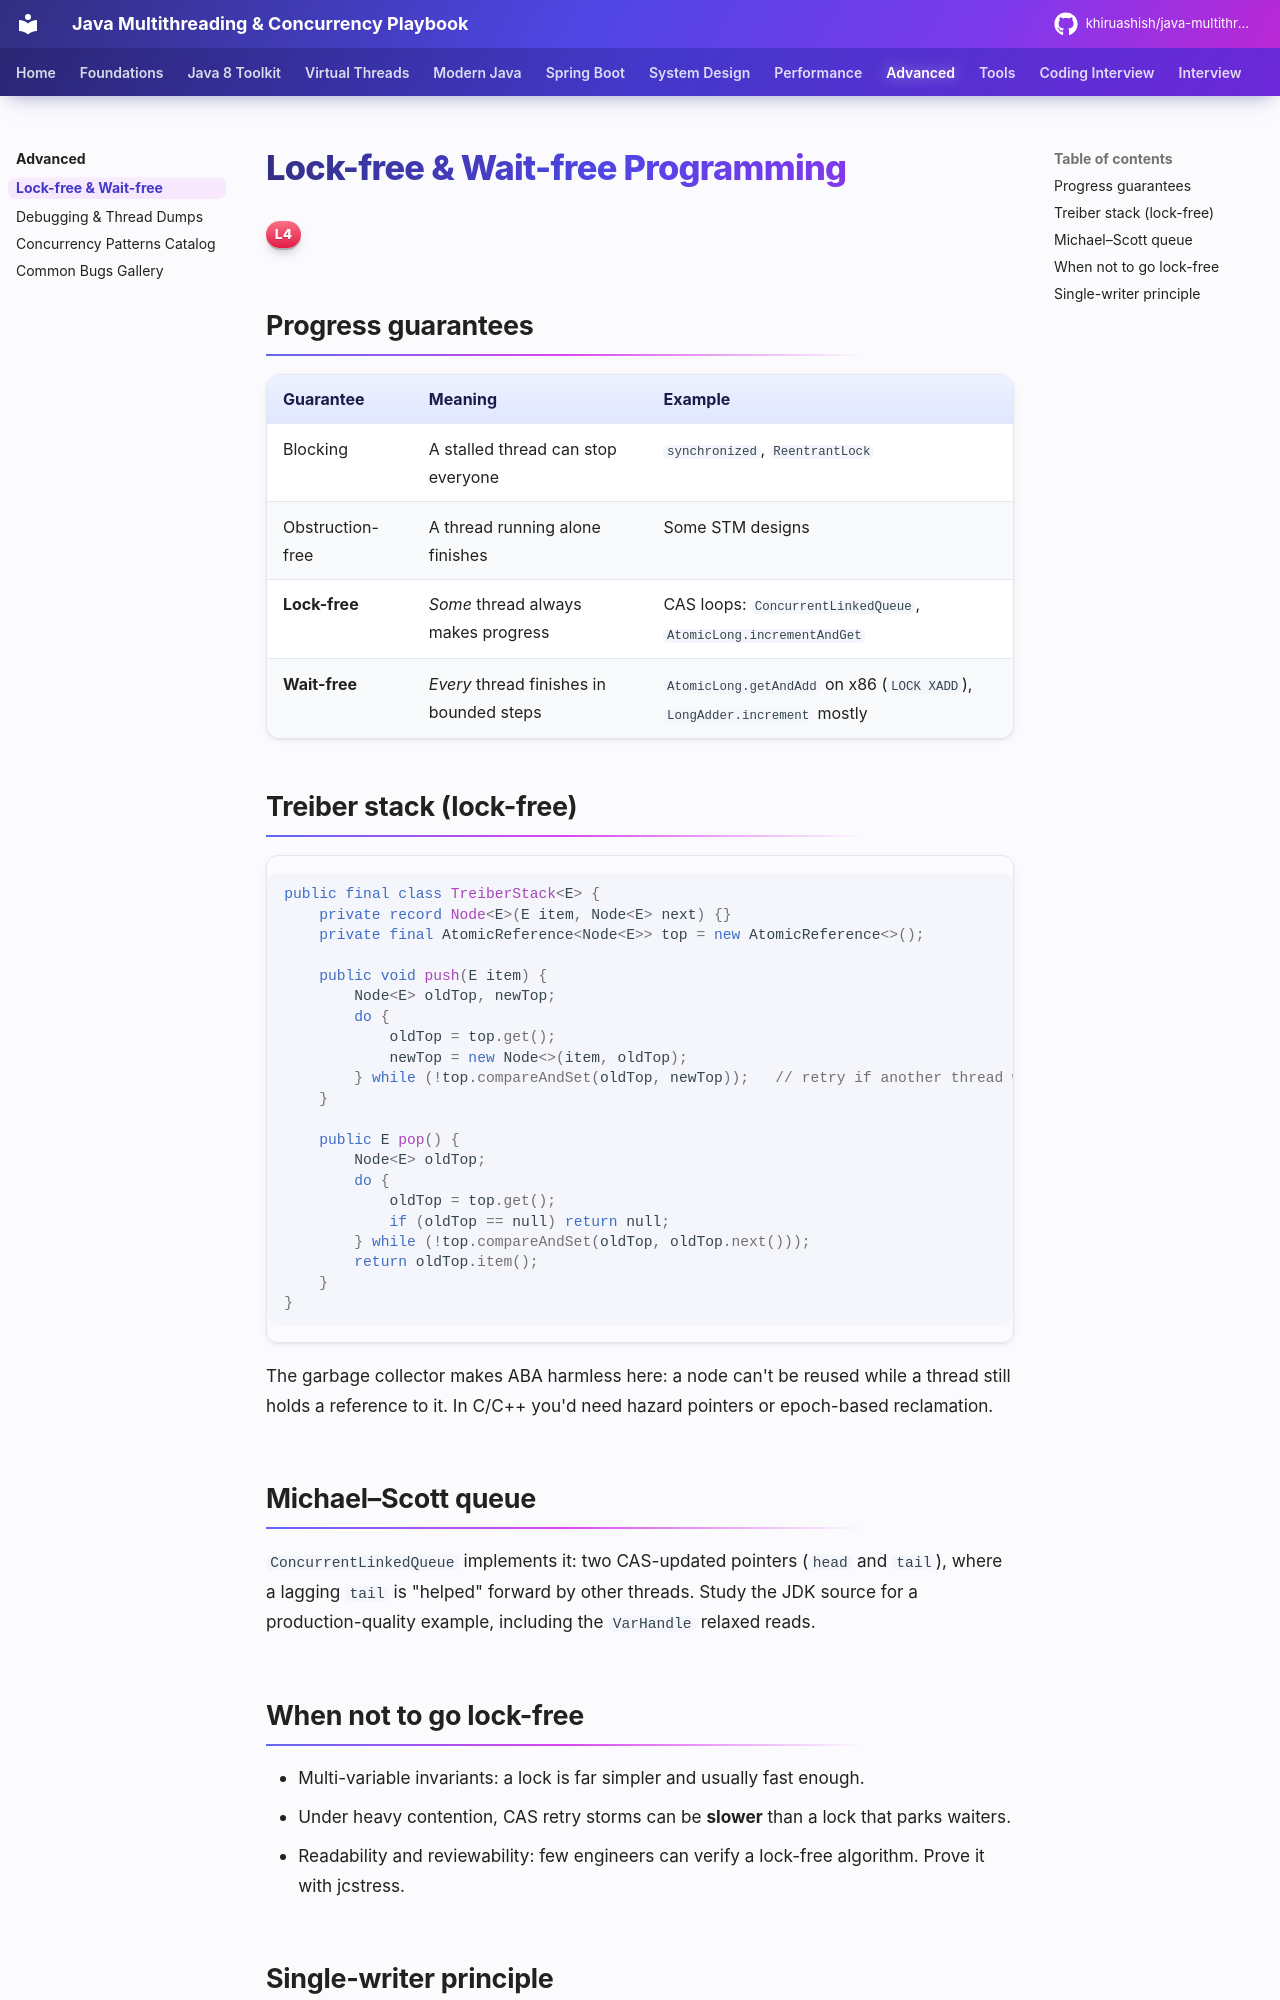

repository: khiruashish/java-multithreading-playbook · page: advanced/lock-free/index.html · generator: mkdocs

# Lock-free & Wait-free Programming

<span class="level l4">L4</span>

## Progress guarantees

| Guarantee | Meaning | Example |
|---|---|---|
| Blocking | A stalled thread can stop everyone | `synchronized`, `ReentrantLock` |
| Obstruction-free | A thread running alone finishes | Some STM designs |
| **Lock-free** | *Some* thread always makes progress | CAS loops: `ConcurrentLinkedQueue`, `AtomicLong.incrementAndGet` |
| **Wait-free** | *Every* thread finishes in bounded steps | `AtomicLong.getAndAdd` on x86 (`LOCK XADD`), `LongAdder.increment` mostly |

## Treiber stack (lock-free)

```java
public final class TreiberStack<E> {
    private record Node<E>(E item, Node<E> next) {}
    private final AtomicReference<Node<E>> top = new AtomicReference<>();

    public void push(E item) {
        Node<E> oldTop, newTop;
        do {
            oldTop = top.get();
            newTop = new Node<>(item, oldTop);
        } while (!top.compareAndSet(oldTop, newTop));   // retry if another thread won
    }

    public E pop() {
        Node<E> oldTop;
        do {
            oldTop = top.get();
            if (oldTop == null) return null;
        } while (!top.compareAndSet(oldTop, oldTop.next()));
        return oldTop.item();
    }
}
```

The garbage collector makes ABA harmless here: a node can't be reused while a thread still holds a reference to it.
In C/C++ you'd need hazard pointers or epoch-based reclamation.

## Michael–Scott queue

`ConcurrentLinkedQueue` implements it: two CAS-updated pointers (`head` and `tail`), where a lagging `tail` is "helped" forward by
other threads. Study the JDK source for a production-quality example, including the `VarHandle` relaxed reads.

## When **not** to go lock-free

* Multi-variable invariants: a lock is far simpler and usually fast enough.
* Under heavy contention, CAS retry storms can be **slower** than a lock that parks waiters.
* Readability and reviewability: few engineers can verify a lock-free algorithm. Prove it with jcstress.
